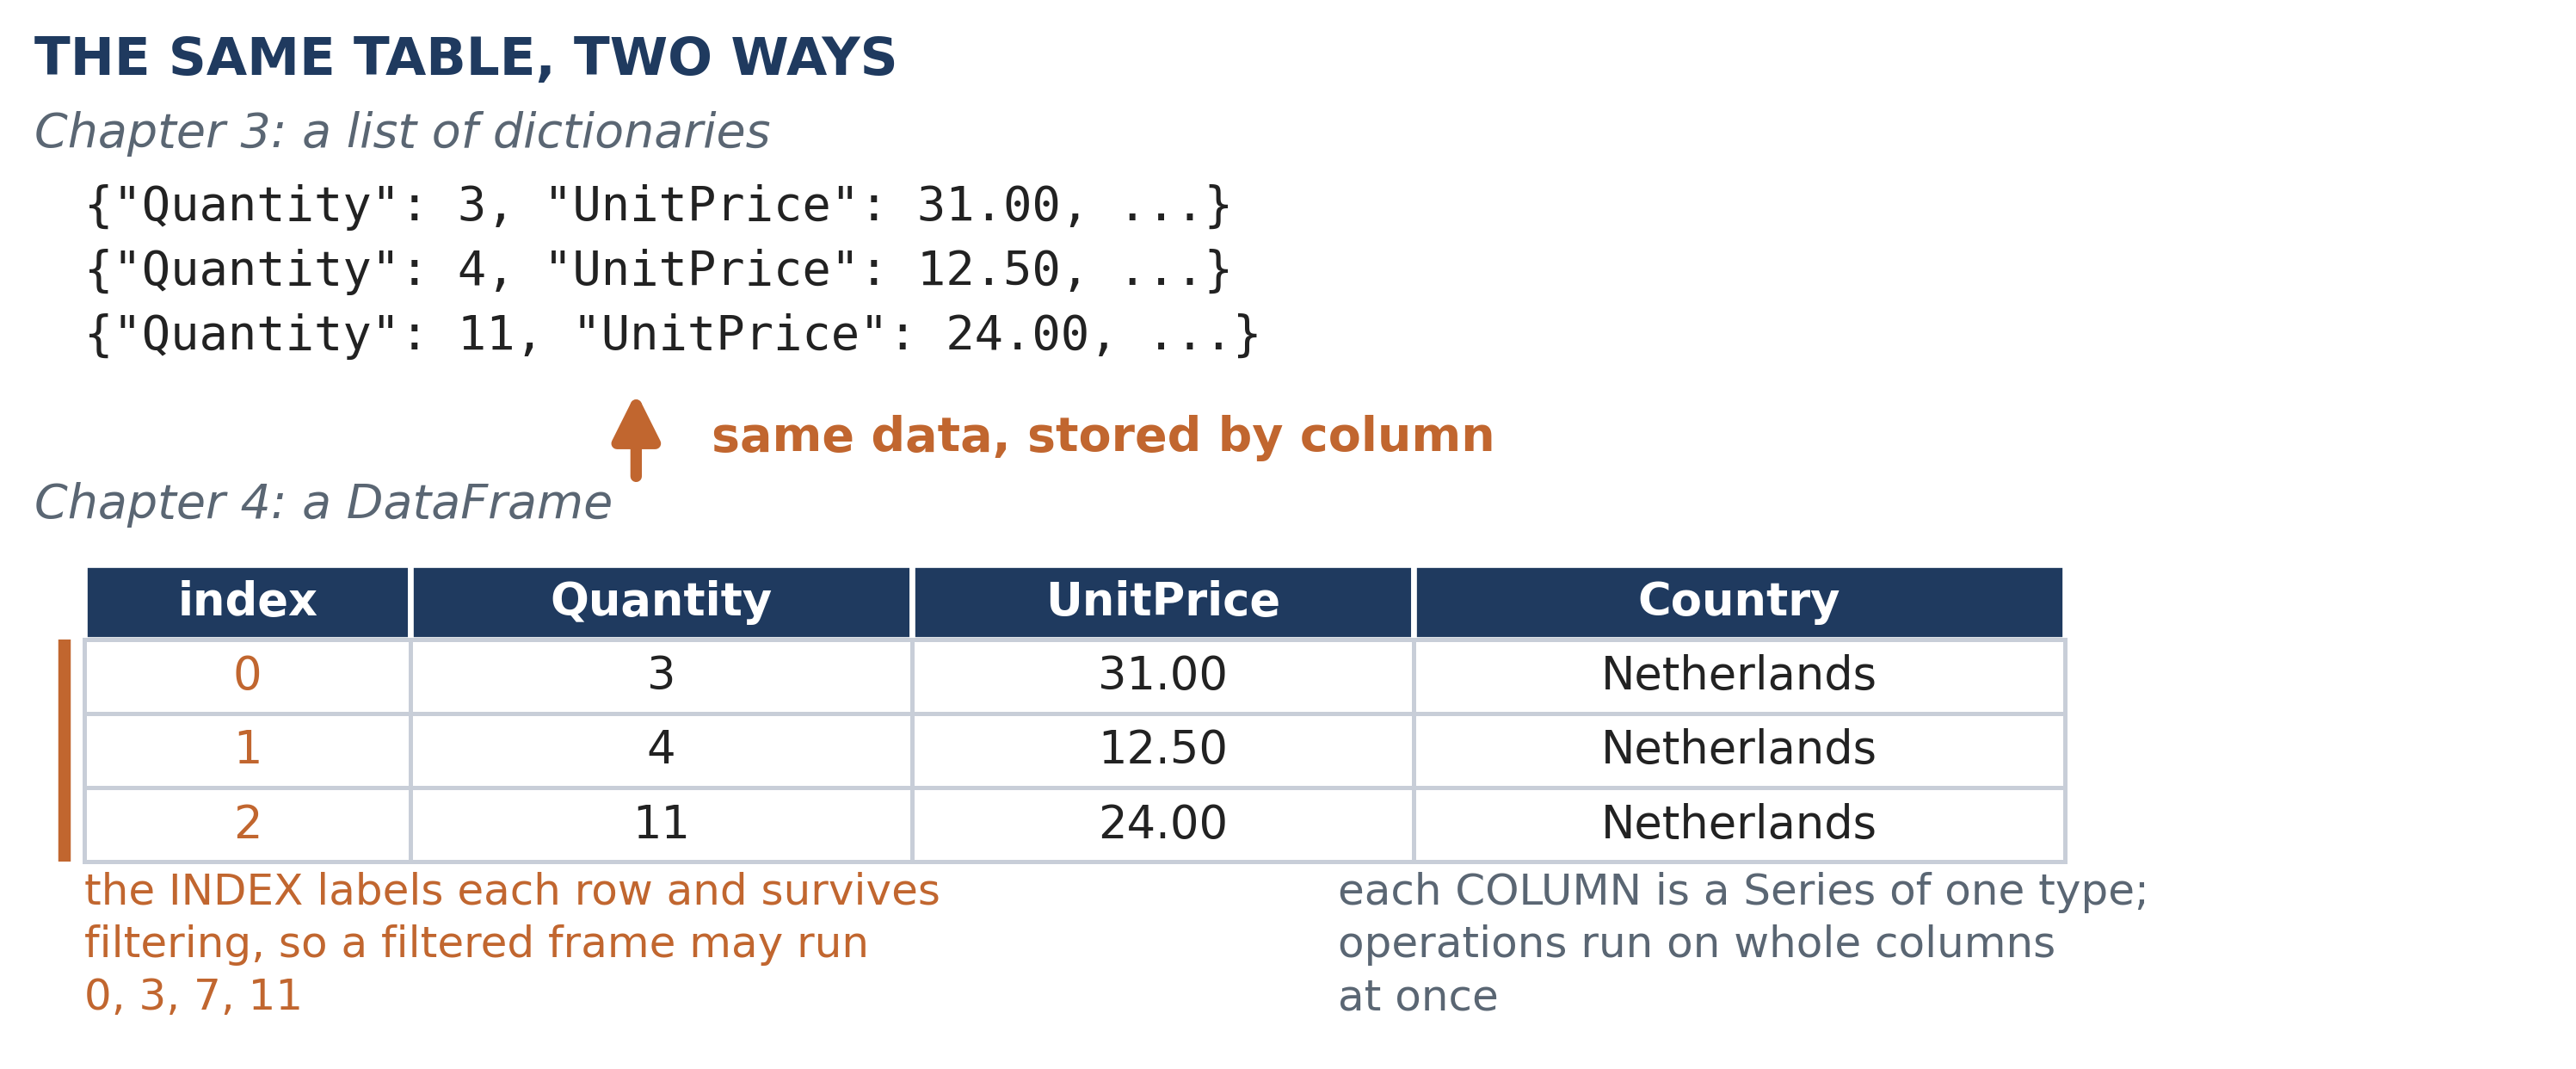

This chart was generated by the following Python code:
"""Figure 4.1 - a DataFrame is a list of dictionaries with an index attached.

The three rows are the chapter's own example values.
"""
from _style import *
import matplotlib.patches as mp

# A DataFrame built from that list of dictionaries carries a fresh RangeIndex, so the
# index column reads 0, 1, 2 -- as it does in the chapter. The
# note below the table is about what happens LATER, after a filter, and must not be
# smuggled into the table itself.
ROWS = [(0, 3, "31.00", "Netherlands"),
        (1, 4, "12.50", "Netherlands"),
        (2, 11, "24.00", "Netherlands")]

fig, ax = plt.subplots(figsize=(7.60, 3.24))
ax.set_xlim(0, 100); ax.set_ylim(0, 62); ax.axis("off")

ax.text(0, 59.5, "THE SAME TABLE, TWO WAYS", fontsize=11, fontweight="bold", color=NAVY)
ax.text(0, 55, "Chapter 3: a list of dictionaries", fontsize=10, style="italic", color=SLATE)
for i, (q, up) in enumerate((("3", "31.00"), ("4", "12.50"), ("11", "24.00"))):
    ax.text(2, 50.5 - i * 4.0, '{"Quantity": %s, "UnitPrice": %s, ...}' % (q, up),
            fontsize=10, family="DejaVu Sans Mono", color="#222")

ax.annotate("", xy=(24, 39.8), xytext=(24, 34.6),
            arrowprops=dict(arrowstyle="-|>", color=ORANGE, lw=2.4,
                            mutation_scale=20, shrinkA=0, shrinkB=0))
ax.text(27, 37, "same data, stored by column", fontsize=10, fontweight="bold", color=ORANGE,
        va="center")

ax.text(0, 32, "Chapter 4: a DataFrame", fontsize=10, style="italic", color=SLATE)
COLS = [("index", 2, 13), ("Quantity", 15, 20), ("UnitPrice", 35, 20), ("Country", 55, 26)]
HDR_Y, ROW_H = 24.5, 4.6
for name, x, w in COLS:
    ax.add_patch(mp.Rectangle((x, HDR_Y), w, ROW_H, facecolor=NAVY, edgecolor="white", lw=1.2))
    ax.text(x + w / 2, HDR_Y + ROW_H / 2, name, ha="center", va="center",
            fontsize=9.5, fontweight="bold", color="white")
for r, (idx, q, up, ctry) in enumerate(ROWS):
    y = HDR_Y - (r + 1) * ROW_H
    vals = [str(idx), str(q), up, ctry]
    for (name, x, w), v in zip(COLS, vals):
        ax.add_patch(mp.Rectangle((x, y), w, ROW_H, facecolor="white",
                                  edgecolor=RULE, lw=0.9))
        ax.text(x + w / 2, y + ROW_H / 2, v, ha="center", va="center", fontsize=9.5,
                color=ORANGE if name == "index" else "#222")
# the short orange accent rule beside the index column, tying it to the
# orange note below
ax.plot([1.2, 1.2], [HDR_Y - len(ROWS) * ROW_H, HDR_Y], color=ORANGE, lw=2.6,
        solid_capstyle="butt")
# the two explanations now sit BELOW the table, each under what it describes
ax.text(2, 1.0, "the INDEX labels each row and survives\n"
                "filtering, so a filtered frame may run\n0, 3, 7, 11",
        fontsize=9, color=ORANGE, va="bottom", linespacing=1.35)
ax.text(52, 1.0, "each COLUMN is a Series of one type;\n"
                 "operations run on whole columns\nat once",
        fontsize=9, color=SLATE, va="bottom", linespacing=1.35)
fig.tight_layout()
save(fig, "fig04_1.png")
